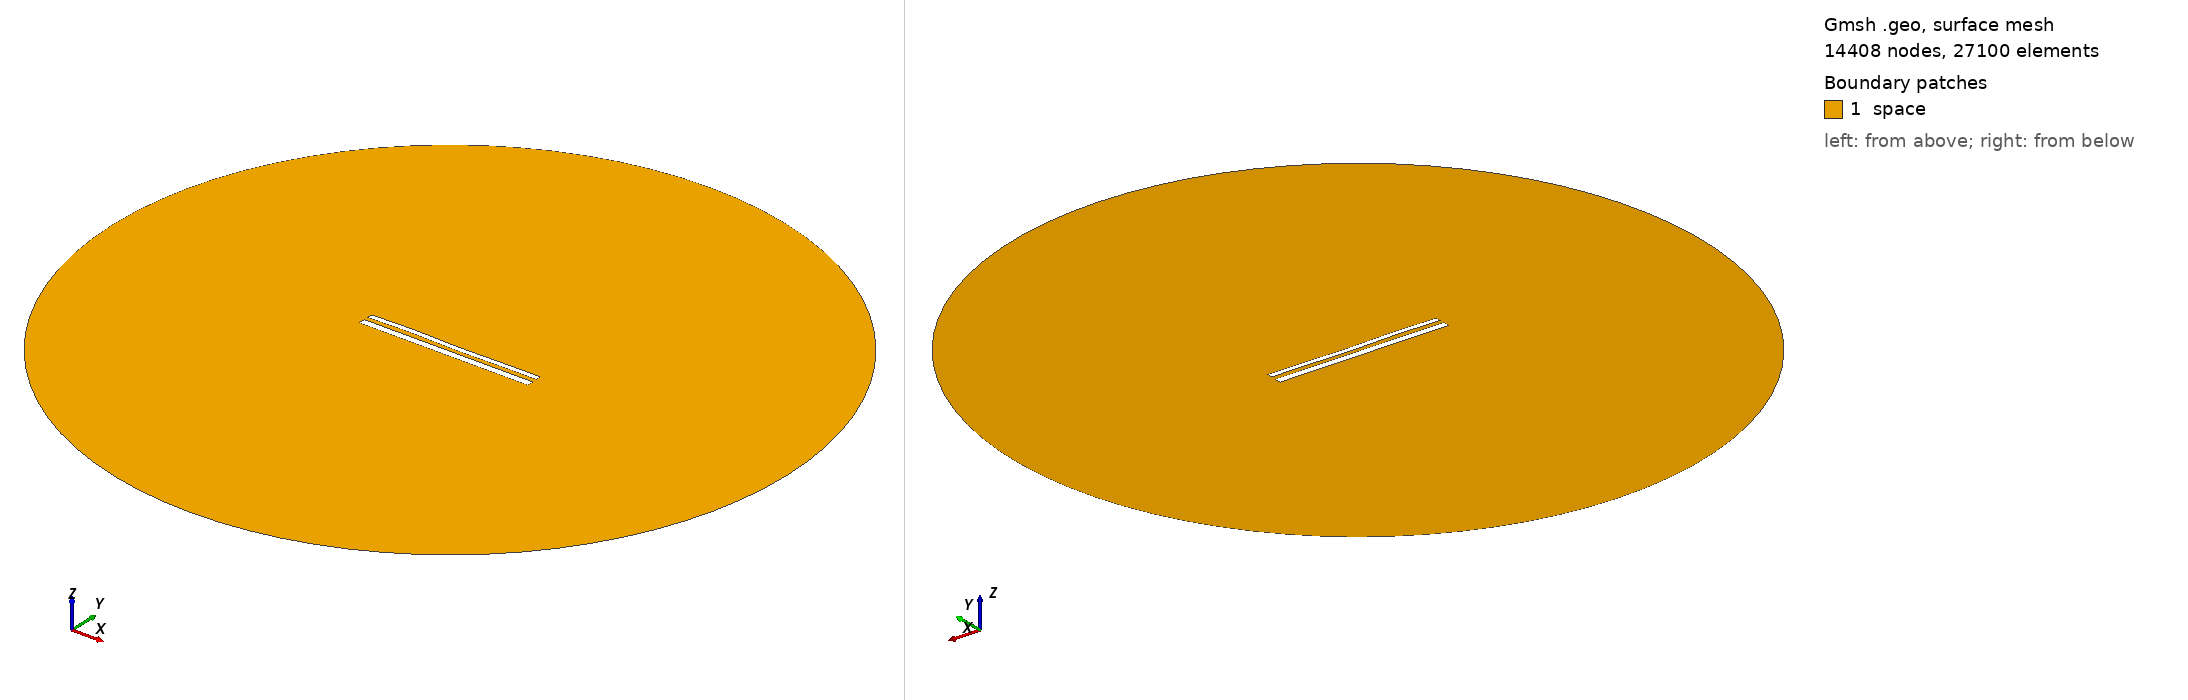

Gmsh geometry script, surface-meshed: 14408 nodes, 27100 surface elements. Boundary patches (legend numbers): 1 space. Left view from above one corner, right view from below the opposite corner. Legend entries are the model's physical surfaces. The drawing asked Gmsh for element sizes between 1% and 20% of the model's largest extent; the script's own settings can give other sizes.

=== 12325.geo (drawn) ===
//---------------------------------------
// Geometry kernel
//---------------------------------------

SetFactory("OpenCASCADE");



//---------------------------------------
// Parameters of the geometry
//---------------------------------------

// Overetch of the upper plate
overetch = 0.375;

// Distance between the plates
distance = 2.5;

// Discretization over the x axis (for the deformation)
nx = 50; 

// Length of the plate
L = 100 - overetch; 

// Number of modes
n = 4; 

// 1st mode coefficient
coeff(1) = 0.07499999999999998;
beta(1) = 0.596864 * 3.1415926535 / L;

// 2nd mode coefficient
coeff(2) = 0.0;
beta(2) = 1.49418 * 3.1415926535 / L;

// 3rd mode coefficient
coeff(3) = 0.15;
beta(3) = 2.50025 * 3.1415926535 / L;

// 4th mode coefficient
coeff(4) = 0.15;
beta(4) = 3.49999 * 3.1415926535 / L;



//---------------------------------------
// Upper plate (deformed rectangle)
//---------------------------------------

// Coordiantes of the upper plate
xmin = -50;
xmax = 50 - overetch;

// Height of the upper plate
yheight = 4 - 2 * overetch;

// Indexes of the points
UpperID[] = {};
LowerID[] = {};
LeftID[] = {};
RightID[] = {};

// Point index
p = 1;

// Horizontal edges
For i In {1:nx}
    x = xmin + (i-1)*(xmax - xmin)/(nx-1);

    y_bottom = distance / 2 + overetch;
    For j In {1:n}
        C = (Cosh(beta(j)*L) + Cos(beta(j)*L)) / (Sinh(beta(j)*L) + Sin(beta(j)*L));
        y_bottom  = y_bottom + coeff(j) * (Cosh(beta(j)*(x+50)) - Cos(beta(j)*(x+50)) - C * (Sinh(beta(j)*(x+50)) - Sin(beta(j)*(x+50))));
    EndFor

    y_top = y_bottom + yheight;

    Point(p) = {x, y_top, 0, 1.0};
    UpperID[i] = p;
    p = p + 1;

    Point(p) = {x, y_bottom, 0, 1.0};
    LowerID[i] = p;
    p = p + 1;
EndFor

// Create point lists
UpperPts[] = {}; LowerPts[] = {};
For i In {1:nx}
  UpperPts[] += {UpperID[i]};
  LowerPts[] += {LowerID[i]};
EndFor

// Build splines
Spline(1) = {UpperPts[]};
Spline(2) = {LowerPts[]};
Line(3) = {LowerPts[nx-1], UpperPts[nx-1]};
Line(4) = {LowerPts[0], UpperPts[0]};

// Build the plane surface
Curve Loop(1) = {2, 3, -1, -4};
Plane Surface(1) = {1};



//---------------------------------------
// Lower plate (rectangle)
//---------------------------------------

// Vertices
Point(1001) = {-50, -1, 0, 1.0};
Point(1002) = { 50, -1, 0, 1.0};
Point(1003) = { 50,  -5, 0, 1.0};
Point(1004) = {-50,  -5, 0, 1.0};

// Edges
Line(5) = {1001, 1002};
Line(6) = {1002, 1003};
Line(7) = {1003, 1004};
Line(8) = {1004, 1001};

// Plane surface
Line Loop(2) = {5, 6, 7, 8};
Plane Surface(2) = {2}; 



//---------------------------------------
// Outer (fictious) boundary
//---------------------------------------

// Points
Point(1005) = {0, 0, 0};       // Center
Point(1006) = {200, 0, 0};     // Start point
Point(1007) = {0, 200, 0};     // 90 degrees
Point(1008) = {-200, 0, 0};    // 180 degrees
Point(1009) = {0, -200, 0};    // 270 degrees

// Circle arcs (each needs start, center, end)
Circle(9) = {1006, 1005, 1007};
Circle(10) = {1007, 1005, 1008};
Circle(11) = {1008, 1005, 1009};
Circle(12) = {1009, 1005, 1006};

// Plane surface for the entire domain
Curve Loop(3) = {9, 10, 11, 12};
Surface(3) = {3};

// Subtract the plates from the whole domain to obtain the actual domain where we want to solve the equations
BooleanDifference{ Surface{3}; Delete; }{ Surface{1}; Surface{2}; Delete; }




//---------------------------------------
// Transfinite Lines/Curves
//---------------------------------------

// Set the number of points on the boundaries
r = 7;

// Plates
Transfinite Curve {1, 2} = 50*r Using Progression 1;
Transfinite Curve {3, 4} = 2*r Using Progression 1;
Transfinite Line {5, 7} = 50*r Using Progression 1;
Transfinite Line {6, 8} = 2*r Using Progression 1;

// Outer boundary
Transfinite Line {9, 10, 11, 12} = 20 Using Progression 1;



//---------------------------------------
// Physical groups
//---------------------------------------                

// Physical curves (boundaries)
Physical Line("force_segment", 10) = {2};
Physical Line("upper_plate", 11) = {1, 3, 4};
Physical Line("lower_plate", 12) = {5, 6, 7, 8};
Physical Line("boundary", 20) = {9, 10, 11, 12};

// Physical Surfaces
Physical Surface("space", 30) = {3};



//---------------------------------------
// 6. Generate the Mesh
//---------------------------------------

// 2D mesh generation
Mesh 2;
